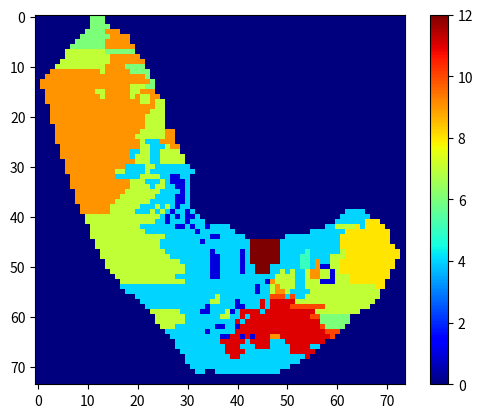

Recreate this plot in Python.
import matplotlib.pyplot as plt 
import numpy as np
import random
import math

# 0	Water		
# 1	Fuel	Sparse	Agricultural (-0.3)
# 2	Fuel	Sparse	Thickets (0)
# 3	Fuel	Sparse	Hallepo-pine (0.4)
# 4	Fuel	Normal	Agricultural (-0.3)
# 5	Fuel	Normal	Thickets - hele lichte bruin (0)
# 6	Fuel	Normal	Hallepo-pine  (0.4)
# 7	Fuel	Dense	Agricultural (-0.3)
# 8	Fuel	Dense 	Thickets (0)
# 9	Fuel	Dense	Hallepo-pine (0.4)
# 10 Burning		
# 11 Burnt		
# 12 city
# 13 fireline


grid = [
    [0, 0, 0, 0, 0, 0, 0, 0, 0, 0, 0, 6, 6, 6, 0, 0, 0, 0, 0, 0, 0, 0, 0, 0, 0, 0, 0, 0, 0, 0, 0, 0, 0, 0, 0, 0, 0, 0, 0, 0, 0, 0, 0, 0, 0, 0, 0, 0, 0, 0, 0, 0, 0, 0, 0, 0, 0, 0, 0, 0, 0, 0, 0, 0, 0, 0, 0, 0, 0, 0, 0, 0, 0, 0],
    [0, 0, 0, 0, 0, 0, 0, 0, 0, 0, 0, 6, 6, 6, 0, 0, 0, 0, 0, 0, 0, 0, 0, 0, 0, 0, 0, 0, 0, 0, 0, 0, 0, 0, 0, 0, 0, 0, 0, 0, 0, 0, 0, 0, 0, 0, 0, 0, 0, 0, 0, 0, 0, 0, 0, 0, 0, 0, 0, 0, 0, 0, 0, 0, 0, 0, 0, 0, 0, 0, 0, 0, 0, 0],
    [0, 0, 0, 0, 0, 0, 0, 0, 0, 0, 0, 6, 6, 6, 6, 0, 0, 0, 0, 0, 0, 0, 0, 0, 0, 0, 0, 0, 0, 0, 0, 0, 0, 0, 0, 0, 0, 0, 0, 0, 0, 0, 0, 0, 0, 0, 0, 0, 0, 0, 0, 0, 0, 0, 0, 0, 0, 0, 0, 0, 0, 0, 0, 0, 0, 0, 0, 0, 0, 0, 0, 0, 0, 0],
    [0, 0, 0, 0, 0, 0, 0, 0, 0, 0, 6, 6, 6, 6, 9, 9, 9, 0, 0, 0, 0, 0, 0, 0, 0, 0, 0, 0, 0, 0, 0, 0, 0, 0, 0, 0, 0, 0, 0, 0, 0, 0, 0, 0, 0, 0, 0, 0, 0, 0, 0, 0, 0, 0, 0, 0, 0, 0, 0, 0, 0, 0, 0, 0, 0, 0, 0, 0, 0, 0, 0, 0, 0, 0],
    [0, 0, 0, 0, 0, 0, 0, 0, 0, 6, 6, 6, 6, 6, 6, 9, 9, 9, 9, 0, 0, 0, 0, 0, 0, 0, 0, 0, 0, 0, 0, 0, 0, 0, 0, 0, 0, 0, 0, 0, 0, 0, 0, 0, 0, 0, 0, 0, 0, 0, 0, 0, 0, 0, 0, 0, 0, 0, 0, 0, 0, 0, 0, 0, 0, 0, 0, 0, 0, 0, 0, 0, 0, 0],
    [0, 0, 0, 0, 0, 0, 0, 0, 6, 6, 6, 6, 6, 6, 9, 9, 9, 9, 9, 0, 0, 0, 0, 0, 0, 0, 0, 0, 0, 0, 0, 0, 0, 0, 0, 0, 0, 0, 0, 0, 0, 0, 0, 0, 0, 0, 0, 0, 0, 0, 0, 0, 0, 0, 0, 0, 0, 0, 0, 0, 0, 0, 0, 0, 0, 0, 0, 0, 0, 0, 0, 0, 0, 0],
    [0, 0, 0, 0, 0, 0, 0, 6, 6, 6, 6, 6, 6, 6, 9, 9, 9, 9, 9, 9, 0, 0, 0, 0, 0, 0, 0, 0, 0, 0, 0, 0, 0, 0, 0, 0, 0, 0, 0, 0, 0, 0, 0, 0, 0, 0, 0, 0, 0, 0, 0, 0, 0, 0, 0, 0, 0, 0, 0, 0, 0, 0, 0, 0, 0, 0, 0, 0, 0, 0, 0, 0, 0, 0],    
    [0, 0, 0, 0, 0, 0, 7, 7, 7, 7, 7, 7, 7, 7, 6, 6, 6, 6, 6, 6, 0, 0, 0, 0, 0, 0, 0, 0, 0, 0, 0, 0, 0, 0, 0, 0, 0, 0, 0, 0, 0, 0, 0, 0, 0, 0, 0, 0, 0, 0, 0, 0, 0, 0, 0, 0, 0, 0, 0, 0, 0, 0, 0, 0, 0, 0, 0, 0, 0, 0, 0, 0, 0, 0],
    [0, 0, 0, 0, 0, 0, 7, 7, 7, 7, 7, 7, 7, 7, 7, 9, 9, 9, 9, 9, 9, 0, 0, 0, 0, 0, 0, 0, 0, 0, 0, 0, 0, 0, 0, 0, 0, 0, 0, 0, 0, 0, 0, 0, 0, 0, 0, 0, 0, 0, 0, 0, 0, 0, 0, 0, 0, 0, 0, 0, 0, 0, 0, 0, 0, 0, 0, 0, 0, 0, 0, 0, 0, 0],
    [0, 0, 0, 0, 0, 7, 7, 7, 7, 7, 7, 7, 7, 7, 7, 9, 9, 9, 9, 9, 9, 9, 0, 0, 0, 0, 0, 0, 0, 0, 0, 0, 0, 0, 0, 0, 0, 0, 0, 0, 0, 0, 0, 0, 0, 0, 0, 0, 0, 0, 0, 0, 0, 0, 0, 0, 0, 0, 0, 0, 0, 0, 0, 0, 0, 0, 0, 0, 0, 0, 0, 0, 0, 0],
    [0, 0, 0, 0, 7, 7, 7, 7, 7, 7, 7, 7, 7, 7, 9, 9, 9, 9, 6, 6, 6, 6, 0, 0, 0, 0, 0, 0, 0, 0, 0, 0, 0, 0, 0, 0, 0, 0, 0, 0, 0, 0, 0, 0, 0, 0, 0, 0, 0, 0, 0, 0, 0, 0, 0, 0, 0, 0, 0, 0, 0, 0, 0, 0, 0, 0, 0, 0, 0, 0, 0, 0, 0, 0],
    [0, 0, 0, 9, 9, 9, 9, 9, 9, 9, 9, 9, 9, 7, 9, 9, 9, 9, 9, 6, 6, 6, 6, 0, 0, 0, 0, 0, 0, 0, 0, 0, 0, 0, 0, 0, 0, 0, 0, 0, 0, 0, 0, 0, 0, 0, 0, 0, 0, 0, 0, 0, 0, 0, 0, 0, 0, 0, 0, 0, 0, 0, 0, 0, 0, 0, 0, 0, 0, 0, 0, 0, 0, 0],
    [0, 0, 9, 9, 9, 9, 9, 9, 9, 9, 9, 9, 9, 9, 9, 9, 9, 9, 9, 9, 9, 9, 6, 0, 0, 0, 0, 0, 0, 0, 0, 0, 0, 0, 0, 0, 0, 0, 0, 0, 0, 0, 0, 0, 0, 0, 0, 0, 0, 0, 0, 0, 0, 0, 0, 0, 0, 0, 0, 0, 0, 0, 0, 0, 0, 0, 0, 0, 0, 0, 0, 0, 0, 0],
    [0, 9, 9, 9, 9, 9, 9, 9, 9, 9, 9, 9, 9, 9, 9, 9, 9, 9, 9, 9, 9, 9, 9, 6, 0, 0, 0, 0, 0, 0, 0, 0, 0, 0, 0, 0, 0, 0, 0, 0, 0, 0, 0, 0, 0, 0, 0, 0, 0, 0, 0, 0, 0, 0, 0, 0, 0, 0, 0, 0, 0, 0, 0, 0, 0, 0, 0, 0, 0, 0, 0, 0, 0, 0],
    [0, 9, 9, 9, 9, 9, 9, 9, 9, 9, 9, 9, 9, 9, 9, 9, 9, 9, 9, 7, 7, 7, 6, 6, 0, 0, 0, 0, 0, 0, 0, 0, 0, 0, 0, 0, 0, 0, 0, 0, 0, 0, 0, 0, 0, 0, 0, 0, 0, 0, 0, 0, 0, 0, 0, 0, 0, 0, 0, 0, 0, 0, 0, 0, 0, 0, 0, 0, 0, 0, 0, 0, 0, 0],
    [0, 0, 9, 9, 9, 9, 9, 9, 9, 9, 9, 9, 7, 7, 9, 9, 9, 9, 9, 7, 7, 9, 9, 9, 0, 0, 0, 0, 0, 0, 0, 0, 0, 0, 0, 0, 0, 0, 0, 0, 0, 0, 0, 0, 0, 0, 0, 0, 0, 0, 0, 0, 0, 0, 0, 0, 0, 0, 0, 0, 0, 0, 0, 0, 0, 0, 0, 0, 0, 0, 0, 0, 0, 0],
    [0, 0, 9, 9, 9, 9, 9, 9, 9, 9, 9, 9, 9, 7, 9, 9, 9, 9, 9, 7, 9, 7, 7, 9, 9, 0, 0, 0, 0, 0, 0, 0, 0, 0, 0, 0, 0, 0, 0, 0, 0, 0, 0, 0, 0, 0, 0, 0, 0, 0, 0, 0, 0, 0, 0, 0, 0, 0, 0, 0, 0, 0, 0, 0, 0, 0, 0, 0, 0, 0, 0, 0, 0, 0],
    [0, 0, 9, 9, 9, 9, 9, 9, 9, 9, 9, 9, 9, 9, 9, 9, 9, 9, 9, 9, 9, 7, 7, 9, 7, 7, 0, 0, 0, 0, 0, 0, 0, 0, 0, 0, 0, 0, 0, 0, 0, 0, 0, 0, 0, 0, 0, 0, 0, 0, 0, 0, 0, 0, 0, 0, 0, 0, 0, 0, 0, 0, 0, 0, 0, 0, 0, 0, 0, 0, 0, 0, 0, 0], 
    [0, 0, 0, 9, 9, 9, 9, 9, 9, 9, 9, 9, 9, 9, 9, 9, 9, 9, 9, 9, 9, 9, 9, 9, 7, 7, 0, 0, 0, 0, 0, 0, 0, 0, 0, 0, 0, 0, 0, 0, 0, 0, 0, 0, 0, 0, 0, 0, 0, 0, 0, 0, 0, 0, 0, 0, 0, 0, 0, 0, 0, 0, 0, 0, 0, 0, 0, 0, 0, 0, 0, 0, 0, 0],
    [0, 0, 0, 9, 9, 9, 9, 9, 9, 9, 9, 9, 9, 9, 9, 9, 9, 9, 9, 9, 9, 9, 9, 7, 7, 7, 0, 0, 0, 0, 0, 0, 0, 0, 0, 0, 0, 0, 0, 0, 0, 0, 0, 0, 0, 0, 0, 0, 0, 0, 0, 0, 0, 0, 0, 0, 0, 0, 0, 0, 0, 0, 0, 0, 0, 0, 0, 0, 0, 0, 0, 0, 0, 0],
    [0, 0, 0, 9, 9, 9, 9, 9, 9, 9, 9, 9, 9, 9, 9, 9, 9, 9, 9, 9, 9, 9, 7, 7, 7, 7, 0, 0, 0, 0, 0, 0, 0, 0, 0, 0, 0, 0, 0, 0, 0, 0, 0, 0, 0, 0, 0, 0, 0, 0, 0, 0, 0, 0, 0, 0, 0, 0, 0, 0, 0, 0, 0, 0, 0, 0, 0, 0, 0, 0, 0, 0, 0, 0],
    [0, 0, 0, 9, 9, 9, 9, 9, 9, 9, 9, 9, 9, 9, 9, 9, 9, 9, 9, 9, 9, 9, 7, 7, 7, 7, 0, 0, 0, 0, 0, 0, 0, 0, 0, 0, 0, 0, 0, 0, 0, 0, 0, 0, 0, 0, 0, 0, 0, 0, 0, 0, 0, 0, 0, 0, 0, 0, 0, 0, 0, 0, 0, 0, 0, 0, 0, 0, 0, 0, 0, 0, 0, 0],
    [0, 0, 0, 0, 9, 9, 9, 9, 9, 9, 9, 9, 9, 9, 9, 9, 9, 9, 9, 9, 9, 9, 7, 7, 7, 7, 0, 0, 0, 0, 0, 0, 0, 0, 0, 0, 0, 0, 0, 0, 0, 0, 0, 0, 0, 0, 0, 0, 0, 0, 0, 0, 0, 0, 0, 0, 0, 0, 0, 0, 0, 0, 0, 0, 0, 0, 0, 0, 0, 0, 0, 0, 0, 0],
    [0, 0, 0, 0, 9, 9, 9, 9, 9, 9, 9, 9, 9, 9, 9, 9, 9, 9, 9, 9, 9, 7, 7, 7, 7, 7, 9, 9, 0, 0, 0, 0, 0, 0, 0, 0, 0, 0, 0, 0, 0, 0, 0, 0, 0, 0, 0, 0, 0, 0, 0, 0, 0, 0, 0, 0, 0, 0, 0, 0, 0, 0, 0, 0, 0, 0, 0, 0, 0, 0, 0, 0, 0, 0],
    [0, 0, 0, 0, 9, 9, 9, 9, 9, 9, 9, 9, 9, 9, 9, 9, 9, 9, 9, 9, 7, 7, 7, 7, 7, 7, 9, 9, 0, 0, 0, 0, 0, 0, 0, 0, 0, 0, 0, 0, 0, 0, 0, 0, 0, 0, 0, 0, 0, 0, 0, 0, 0, 0, 0, 0, 0, 0, 0, 0, 0, 0, 0, 0, 0, 0, 0, 0, 0, 0, 0, 0, 0, 0],
    [0, 0, 0, 0, 9, 9, 9, 9, 9, 9, 9, 9, 9, 9, 9, 9, 9, 9, 9, 9, 9, 7, 4, 4, 4, 9, 9, 9, 0, 0, 0, 0, 0, 0, 0, 0, 0, 0, 0, 0, 0, 0, 0, 0, 0, 0, 0, 0, 0, 0, 0, 0, 0, 0, 0, 0, 0, 0, 0, 0, 0, 0, 0, 0, 0, 0, 0, 0, 0, 0, 0, 0, 0, 0], 
    [0, 0, 0, 0, 0, 9, 9, 9, 9, 9, 9, 9, 9, 9, 9, 9, 9, 9, 9, 9, 9, 7, 7, 4, 4, 4, 7, 9, 9, 0, 0, 0, 0, 0, 0, 0, 0, 0, 0, 0, 0, 0, 0, 0, 0, 0, 0, 0, 0, 0, 0, 0, 0, 0, 0, 0, 0, 0, 0, 0, 0, 0, 0, 0, 0, 0, 0, 0, 0, 0, 0, 0, 0, 0],
    [0, 0, 0, 0, 0, 9, 9, 9, 9, 9, 9, 9, 9, 9, 9, 9, 9, 9, 9, 4, 4, 7, 7, 4, 4, 7, 7, 7, 7, 0, 0, 0, 0, 0, 0, 0, 0, 0, 0, 0, 0, 0, 0, 0, 0, 0, 0, 0, 0, 0, 0, 0, 0, 0, 0, 0, 0, 0, 0, 0, 0, 0, 0, 0, 0, 0, 0, 0, 0, 0, 0, 0, 0, 0],  
    [0, 0, 0, 0, 0, 9, 9, 9, 9, 9, 9, 9, 9, 9, 9, 9, 9, 9, 9, 4, 7, 7, 7, 4, 4, 7, 7, 7, 7, 7, 0, 0, 0, 0, 0, 0, 0, 0, 0, 0, 0, 0, 0, 0, 0, 0, 0, 0, 0, 0, 0, 0, 0, 0, 0, 0, 0, 0, 0, 0, 0, 0, 0, 0, 0, 0, 0, 0, 0, 0, 0, 0, 0, 0],
    [0, 0, 0, 0, 0, 0, 9, 9, 9, 9, 9, 9, 9, 9, 9, 9, 9, 9, 9, 9, 7, 7, 7, 4, 4, 7, 7, 7, 7, 7, 0, 0, 0, 0, 0, 0, 0, 0, 0, 0, 0, 0, 0, 0, 0, 0, 0, 0, 0, 0, 0, 0, 0, 0, 0, 0, 0, 0, 0, 0, 0, 0, 0, 0, 0, 0, 0, 0, 0, 0, 0, 0, 0, 0],
    [0, 0, 0, 0, 0, 0, 9, 9, 9, 9, 9, 9, 9, 9, 9, 9, 9, 9, 4, 4, 4, 4, 7, 7, 4, 4, 4, 4, 4, 4, 4, 0, 0, 0, 0, 0, 0, 0, 0, 0, 0, 0, 0, 0, 0, 0, 0, 0, 0, 0, 0, 0, 0, 0, 0, 0, 0, 0, 0, 0, 0, 0, 0, 0, 0, 0, 0, 0, 0, 0, 0, 0, 0, 0],
    [0, 0, 0, 0, 0, 0, 9, 9, 9, 9, 9, 9, 9, 9, 9, 9, 7, 7, 4, 4, 4, 4, 7, 4, 4, 4, 4, 4, 4, 4, 4, 4, 0, 0, 0, 0, 0, 0, 0, 0, 0, 0, 0, 0, 0, 0, 0, 0, 0, 0, 0, 0, 0, 0, 0, 0, 0, 0, 0, 0, 0, 0, 0, 0, 0, 0, 0, 0, 0, 0, 0, 0, 0, 0],
    [0, 0, 0, 0, 0, 0, 0, 9, 9, 9, 9, 9, 9, 9, 9, 9, 4, 4, 4, 4, 4, 7, 7, 7, 7, 4, 4, 1, 1, 4, 4, 0, 0, 0, 0, 0, 0, 0, 0, 0, 0, 0, 0, 0, 0, 0, 0, 0, 0, 0, 0, 0, 0, 0, 0, 0, 0, 0, 0, 0, 0, 0, 0, 0, 0, 0, 0, 0, 0, 0, 0, 0, 0, 0],
    [0, 0, 0, 0, 0, 0, 0, 9, 9, 9, 9, 9, 9, 9, 9, 9, 9, 9, 9, 7, 7, 7, 4, 4, 4, 7, 4, 1, 1, 1, 4, 0, 0, 0, 0, 0, 0, 0, 0, 0, 0, 0, 0, 0, 0, 0, 0, 0, 0, 0, 0, 0, 0, 0, 0, 0, 0, 0, 0, 0, 0, 0, 0, 0, 0, 0, 0, 0, 0, 0, 0, 0, 0, 0],
    [0, 0, 0, 0, 0, 0, 0, 9, 9, 9, 9, 9, 9, 9, 9, 9, 9, 9, 9, 7, 7, 7, 7, 4, 7, 7, 4, 4, 1, 1, 4, 0, 0, 0, 0, 0, 0, 0, 0, 0, 0, 0, 0, 0, 0, 0, 0, 0, 0, 0, 0, 0, 0, 0, 0, 0, 0, 0, 0, 0, 0, 0, 0, 0, 0, 0, 0, 0, 0, 0, 0, 0, 0, 0],
    [0, 0, 0, 0, 0, 0, 0, 0, 9, 9, 9, 9, 9, 9, 9, 9, 9, 9, 7, 7, 7, 7, 7, 7, 7, 4, 4, 4, 4, 1, 4, 0, 0, 0, 0, 0, 0, 0, 0, 0, 0, 0, 0, 0, 0, 0, 0, 0, 0, 0, 0, 0, 0, 0, 0, 0, 0, 0, 0, 0, 0, 0, 0, 0, 0, 0, 0, 0, 0, 0, 0, 0, 0, 0],
    [0, 0, 0, 0, 0, 0, 0, 0, 9, 9, 9, 9, 9, 9, 9, 9, 9, 7, 7, 7, 7, 7, 7, 7, 4, 4, 4, 4, 1, 1, 4, 0, 0, 0, 0, 0, 0, 0, 0, 0, 0, 0, 0, 0, 0, 0, 0, 0, 0, 0, 0, 0, 0, 0, 0, 0, 0, 0, 0, 0, 0, 0, 0, 0, 0, 0, 0, 0, 0, 0, 0, 0, 0, 0],
    [0, 0, 0, 0, 0, 0, 0, 0, 9, 9, 9, 9, 9, 9, 9, 9, 7, 7, 7, 7, 7, 7, 7, 4, 4, 4, 4, 4, 1, 1, 4, 0, 0, 0, 0, 0, 0, 0, 0, 0, 0, 0, 0, 0, 0, 0, 0, 0, 0, 0, 0, 0, 0, 0, 0, 0, 0, 0, 0, 0, 0, 0, 0, 0, 0, 0, 0, 0, 0, 0, 0, 0, 0, 0],
    [0, 0, 0, 0, 0, 0, 0, 0, 0, 9, 9, 9, 9, 9, 9, 7, 7, 7, 7, 7, 7, 4, 4, 4, 7, 4, 7, 4, 1, 4, 4, 0, 0, 0, 0, 0, 0, 0, 0, 0, 0, 0, 0, 0, 0, 0, 0, 0, 0, 0, 0, 0, 0, 0, 0, 0, 0, 0, 0, 0, 0, 0, 0, 0, 0, 0, 0, 0, 0, 0, 0, 0, 0, 0],
    [0, 0, 0, 0, 0, 0, 0, 0, 0, 9, 9, 9, 9, 9, 9, 7, 7, 7, 7, 7, 4, 4, 4, 7, 4, 7, 4, 1, 4, 4, 1, 4, 0, 0, 0, 0, 0, 0, 0, 0, 0, 0, 0, 0, 0, 0, 0, 0, 0, 0, 0, 0, 0, 0, 0, 0, 0, 0, 0, 0, 0, 0, 4, 4, 4, 4, 0, 0, 0, 0, 0, 0, 0, 0],
    [0, 0, 0, 0, 0, 0, 0, 0, 0, 0, 7, 7, 7, 7, 7, 7, 7, 7, 7, 7, 7, 7, 7, 7, 7, 4, 1, 4, 1, 4, 1, 1, 4, 0, 0, 0, 0, 0, 0, 0, 0, 0, 0, 0, 0, 0, 0, 0, 0, 0, 0, 0, 0, 0, 0, 0, 0, 0, 0, 0, 0, 4, 4, 4, 4, 4, 4, 0, 0, 0, 0, 0, 0, 0],
    [0, 0, 0, 0, 0, 0, 0, 0, 0, 0, 7, 7, 7, 7, 7, 7, 7, 7, 7, 7, 7, 7, 7, 7, 4, 4, 1, 4, 4, 4, 1, 4, 4, 4, 0, 0, 0, 0, 0, 0, 0, 0, 0, 0, 0, 0, 0, 0, 0, 0, 0, 0, 0, 0, 0, 0, 0, 0, 0, 0, 4, 4, 4, 4, 4, 4, 8, 8, 8, 0, 0, 0, 0, 0],
    [0, 0, 0, 0, 0, 0, 0, 0, 0, 0, 0, 7, 7, 7, 7, 7, 7, 7, 7, 7, 7, 4, 4, 4, 4, 4, 4, 4, 1, 1, 4, 1, 4, 4, 1, 4, 4, 4, 4, 0, 0, 0, 0, 0, 0, 0, 0, 0, 0, 0, 0, 0, 0, 0, 0, 0, 0, 0, 4, 4, 7, 7, 7, 7, 8, 4, 8, 8, 8, 8, 0, 0, 0, 0],
    [0, 0, 0, 0, 0, 0, 0, 0, 0, 0, 0, 7, 7, 7, 7, 7, 7, 7, 7, 7, 7, 7, 4, 4, 4, 4, 4, 4, 4, 4, 4, 4, 1, 4, 4, 4, 4, 4, 4, 4, 0, 0, 0, 0, 0, 0, 0, 0, 0, 0, 0, 0, 0, 0, 0, 4, 4, 4, 4, 4, 4, 4, 8, 8, 8, 8, 8, 8, 8, 8, 8, 0, 0, 0],
    [0, 0, 0, 0, 0, 0, 0, 0, 0, 0, 0, 7, 7, 7, 7, 7, 7, 7, 7, 7, 7, 7, 7, 7, 7, 7, 4, 4, 4, 4, 4, 4, 4, 4, 4, 1, 1, 4, 4, 4, 4, 4, 0, 0, 0, 0, 0, 0, 0, 0, 4, 4, 4, 4, 4, 4, 4, 4, 4, 4, 4, 8, 8, 8, 8, 8, 8, 8, 8, 8, 8, 0, 0, 0],
    [0, 0, 0, 0, 0, 0, 0, 0, 0, 0, 0, 0, 7, 7, 7, 7, 7, 7, 7, 7, 7, 7, 7, 7, 7, 4, 4, 4, 4, 4, 4, 4, 4, 1, 4, 4, 4, 4, 4, 4, 4, 4, 4, 12, 12, 12, 12, 12, 12, 4, 4, 4, 4, 4, 4, 4, 4, 4, 4, 4, 4, 8, 8, 8, 8, 8, 8, 8, 8, 8, 8, 0, 0, 0],
    [0, 0, 0, 0, 0, 0, 0, 0, 0, 0, 0, 0, 7, 7, 7, 7, 7, 7, 7, 7, 7, 7, 7, 7, 7, 4, 4, 4, 4, 4, 4, 4, 4, 4, 4, 4, 4, 4, 4, 4, 4, 4, 4, 12, 12, 12, 12, 12, 12, 4, 4, 4, 4, 4, 4, 4, 4, 4, 4, 4, 4, 8, 8, 8, 8, 8, 8, 8, 8, 8, 8, 8, 0, 0],
    [0, 0, 0, 0, 0, 0, 0, 0, 0, 0, 0, 0, 0, 7, 7, 7, 7, 7, 7, 7, 7, 7, 7, 7, 7, 7, 4, 4, 4, 4, 4, 4, 4, 4, 4, 1, 4, 4, 4, 4, 4, 1, 4, 12, 12, 12, 12, 12, 12, 4, 4, 4, 4, 4, 5, 4, 4, 4, 4, 4, 4, 7, 8, 8, 8, 8, 8, 8, 8, 8, 8, 8, 8, 0],
    [0, 0, 0, 0, 0, 0, 0, 0, 0, 0, 0, 0, 0, 7, 7, 7, 7, 7, 7, 7, 7, 7, 7, 7, 7, 7, 7, 4, 4, 4, 4, 4, 4, 4, 4, 1, 1, 4, 4, 4, 4, 1, 4, 12, 12, 12, 12, 12, 12, 4, 4, 4, 4, 5, 5, 4, 4, 4, 4, 7, 7, 7, 8, 8, 8, 8, 8, 8, 8, 8, 8, 8, 8, 0],
    [0, 0, 0, 0, 0, 0, 0, 0, 0, 0, 0, 0, 0, 0, 7, 7, 7, 7, 7, 7, 7, 7, 7, 7, 7, 7, 7, 7, 7, 4, 4, 4, 4, 4, 4, 1, 1, 4, 4, 4, 4, 1, 4, 12, 12, 12, 12, 12, 12, 4, 4, 4, 4, 5, 5, 4, 9, 4, 4, 7, 7, 8, 8, 8, 8, 8, 8, 8, 8, 8, 8, 8, 0, 0],
    [0, 0, 0, 0, 0, 0, 0, 0, 0, 0, 0, 0, 0, 0, 7, 7, 7, 7, 7, 7, 7, 7, 7, 7, 7, 7, 7, 7, 7, 7, 4, 4, 4, 4, 4, 1, 1, 4, 4, 4, 4, 1, 4, 4, 12, 12, 12, 4, 4, 4, 4, 4, 4, 5, 5, 4, 9, 1, 1, 7, 7, 8, 8, 8, 8, 8, 8, 8, 8, 8, 8, 8, 0, 0],
    [0, 0, 0, 0, 0, 0, 0, 0, 0, 0, 0, 0, 0, 0, 0, 7, 7, 7, 7, 7, 7, 7, 7, 7, 7, 7, 7, 7, 7, 7, 4, 4, 4, 4, 4, 1, 1, 4, 4, 4, 4, 1, 4, 4, 12, 12, 12, 4, 4, 7, 4, 7, 4, 4, 7, 9, 9, 7, 7, 1, 7, 8, 8, 8, 8, 8, 8, 8, 8, 8, 8, 0, 0, 0],
    [0, 0, 0, 0, 0, 0, 0, 0, 0, 0, 0, 0, 0, 0, 0, 0, 7, 7, 7, 7, 7, 7, 7, 7, 7, 7, 7, 7, 4, 4, 4, 4, 4, 4, 4, 1, 1, 4, 4, 4, 4, 4, 4, 4, 4, 4, 4, 4, 7, 7, 7, 7, 4, 4, 7, 9, 9, 7, 7, 1, 7, 7, 7, 8, 8, 8, 8, 8, 8, 8, 8, 0, 0, 0],    
    [0, 0, 0, 0, 0, 0, 0, 0, 0, 0, 0, 0, 0, 0, 0, 0, 0, 7, 7, 7, 7, 7, 7, 7, 7, 7, 7, 7, 7, 7, 4, 4, 4, 4, 4, 4, 4, 4, 4, 4, 4, 4, 4, 4, 4, 4, 1, 9, 7, 7, 7, 7, 4, 4, 7, 7, 7, 1, 1, 1, 7, 7, 7, 8, 8, 8, 8, 8, 8, 8, 0, 0, 0, 0],
    [0, 0, 0, 0, 0, 0, 0, 0, 0, 0, 0, 0, 0, 0, 0, 0, 0, 4, 4, 4, 4, 4, 4, 4, 4, 4, 4, 4, 4, 4, 4, 4, 4, 4, 4, 4, 4, 4, 4, 4, 4, 4, 4, 4, 1, 4, 4, 7, 9, 7, 7, 7, 4, 4, 7, 7, 7, 7, 7, 7, 7, 7, 7, 7, 7, 7, 7, 7, 8, 8, 0, 0, 0, 0],
    [0, 0, 0, 0, 0, 0, 0, 0, 0, 0, 0, 0, 0, 0, 0, 0, 0, 0, 4, 4, 4, 4, 4, 4, 4, 4, 4, 4, 4, 4, 4, 4, 4, 4, 4, 4, 4, 4, 4, 4, 4, 4, 4, 4, 1, 4, 4, 7, 9, 9, 7, 4, 4, 4, 4, 7, 7, 7, 7, 7, 7, 7, 7, 7, 7, 7, 7, 7, 7, 0, 0, 0, 0, 0],
    [0, 0, 0, 0, 0, 0, 0, 0, 0, 0, 0, 0, 0, 0, 0, 0, 0, 0, 0, 0, 4, 4, 4, 4, 4, 4, 4, 4, 4, 4, 4, 4, 4, 4, 4, 4, 7, 4, 4, 4, 4, 4, 4, 4, 4, 4, 4, 4, 4, 4, 4, 4, 4, 4, 7, 7, 7, 7, 7, 7, 7, 7, 7, 7, 7, 7, 7, 7, 7, 0, 0, 0, 0, 0],
    [0, 0, 0, 0, 0, 0, 0, 0, 0, 0, 0, 0, 0, 0, 0, 0, 0, 0, 0, 0, 0, 4, 4, 4, 4, 4, 4, 4, 4, 4, 4, 4, 4, 4, 4, 7, 7, 4, 4, 4, 1, 4, 4, 4, 4, 4, 4, 4, 4, 4, 4, 7, 7, 7, 7, 7, 7, 7, 7, 7, 7, 7, 7, 7, 7, 7, 7, 7, 0, 0, 0, 0, 0, 0],
    [0, 0, 0, 0, 0, 0, 0, 0, 0, 0, 0, 0, 0, 0, 0, 0, 0, 0, 0, 0, 0, 0, 4, 4, 4, 4, 4, 4, 4, 4, 4, 4, 4, 4, 1, 4, 4, 4, 4, 4, 1, 1, 4, 4, 4, 4, 4, 4, 4, 4, 7, 7, 7, 7, 7, 7, 7, 7, 7, 7, 7, 7, 7, 7, 7, 7, 7, 0, 0, 0, 0, 0, 0, 0],
    [0, 0, 0, 0, 0, 0, 0, 0, 0, 0, 0, 0, 0, 0, 0, 0, 0, 0, 0, 0, 0, 0, 0, 7, 7, 7, 7, 7, 7, 4, 4, 4, 4, 1, 1, 4, 4, 4, 7, 1, 4, 4, 4, 4, 4, 4, 6, 6, 6, 6, 7, 7, 7, 7, 7, 7, 7, 7, 7, 7, 7, 7, 7, 7, 7, 0, 0, 0, 0, 0, 0, 0, 0, 0],
    [0, 0, 0, 0, 0, 0, 0, 0, 0, 0, 0, 0, 0, 0, 0, 0, 0, 0, 0, 0, 0, 0, 0, 0, 7, 7, 7, 7, 7, 7, 4, 4, 4, 4, 4, 4, 4, 7, 7, 4, 4, 4, 4, 4, 4, 4, 4, 6, 6, 6, 6, 6, 6, 6, 6, 6, 6, 6, 6, 6, 6, 6, 6, 0, 0, 0, 0, 0, 0, 0, 0, 0, 0, 0],
    [0, 0, 0, 0, 0, 0, 0, 0, 0, 0, 0, 0, 0, 0, 0, 0, 0, 0, 0, 0, 0, 0, 0, 0, 7, 7, 7, 7, 7, 7, 4, 4, 4, 4, 4, 4, 4, 4, 4, 4, 4, 4, 4, 7, 4, 4, 4, 4, 6, 6, 6, 6, 6, 6, 6, 6, 6, 6, 6, 6, 6, 6, 6, 0, 0, 0, 0, 0, 0, 0, 0, 0, 0, 0],
    [0, 0, 0, 0, 0, 0, 0, 0, 0, 0, 0, 0, 0, 0, 0, 0, 0, 0, 0, 0, 0, 0, 0, 0, 0, 7, 7, 7, 4, 4, 4, 4, 4, 4, 4, 4, 1, 1, 4, 4, 1, 4, 7, 7, 4, 4, 9, 9, 9, 9, 9, 9, 9, 9, 9, 9, 6, 6, 6, 6, 6, 6, 0, 0, 0, 0, 0, 0, 0, 0, 0, 0, 0, 0],
    [0, 0, 0, 0, 0, 0, 0, 0, 0, 0, 0, 0, 0, 0, 0, 0, 0, 0, 0, 0, 0, 0, 0, 0, 0, 0, 4, 4, 4, 4, 4, 4, 4, 4, 1, 4, 4, 4, 4, 4, 1, 4, 4, 4, 4, 9, 9, 9, 9, 9, 9, 9, 9, 9, 9, 9, 9, 9, 9, 9, 9, 0, 0, 0, 0, 0, 0, 0, 0, 0, 0, 0, 0, 0],
    [0, 0, 0, 0, 0, 0, 0, 0, 0, 0, 0, 0, 0, 0, 0, 0, 0, 0, 0, 0, 0, 0, 0, 0, 0, 0, 0, 4, 4, 4, 4, 4, 4, 4, 4, 4, 4, 1, 1, 4, 4, 1, 4, 1, 1, 9, 9, 9, 9, 9, 9, 9, 9, 9, 9, 9, 9, 9, 9, 9, 0, 0, 0, 0, 0, 0, 0, 0, 0, 0, 0, 0, 0, 0],
    [0, 0, 0, 0, 0, 0, 0, 0, 0, 0, 0, 0, 0, 0, 0, 0, 0, 0, 0, 0, 0, 0, 0, 0, 0, 0, 0, 0, 4, 4, 4, 4, 4, 4, 4, 4, 4, 4, 4, 4, 1, 1, 4, 1, 1, 4, 4, 4, 4, 4, 4, 4, 4, 4, 4, 9, 9, 9, 0, 0, 0, 0, 0, 0, 0, 0, 0, 0, 0, 0, 0, 0, 0, 0],
    [0, 0, 0, 0, 0, 0, 0, 0, 0, 0, 0, 0, 0, 0, 0, 0, 0, 0, 0, 0, 0, 0, 0, 0, 0, 0, 0, 0, 4, 4, 4, 4, 4, 4, 4, 4, 4, 4, 4, 4, 4, 4, 4, 4, 4, 4, 4, 4, 4, 4, 4, 4, 4, 4, 4, 4, 4, 0, 0, 0, 0, 0, 0, 0, 0, 0, 0, 0, 0, 0, 0, 0, 0, 0],
    [0, 0, 0, 0, 0, 0, 0, 0, 0, 0, 0, 0, 0, 0, 0, 0, 0, 0, 0, 0, 0, 0, 0, 0, 0, 0, 0, 0, 0, 4, 4, 4, 4, 4, 4, 4, 4, 4, 4, 4, 4, 4, 4, 4, 4, 4, 4, 4, 4, 4, 4, 4, 4, 4, 4, 4, 0, 0, 0, 0, 0, 0, 0, 0, 0, 0, 0, 0, 0, 0, 0, 0, 0, 0],
    [0, 0, 0, 0, 0, 0, 0, 0, 0, 0, 0, 0, 0, 0, 0, 0, 0, 0, 0, 0, 0, 0, 0, 0, 0, 0, 0, 0, 0, 0, 4, 4, 4, 4, 4, 4, 4, 4, 4, 4, 4, 4, 4, 4, 4, 4, 4, 4, 4, 4, 4, 4, 4, 4, 4, 0, 0, 0, 0, 0, 0, 0, 0, 0, 0, 0, 0, 0, 0, 0, 0, 0, 0, 0],
    [0, 0, 0, 0, 0, 0, 0, 0, 0, 0, 0, 0, 0, 0, 0, 0, 0, 0, 0, 0, 0, 0, 0, 0, 0, 0, 0, 0, 0, 0, 4, 4, 4, 4, 4, 4, 4, 4, 4, 4, 4, 4, 4, 4, 4, 4, 4, 4, 4, 4, 4, 4, 4, 0, 0, 0, 0, 0, 0, 0, 0, 0, 0, 0, 0, 0, 0, 0, 0, 0, 0, 0, 0, 0],
    [0, 0, 0, 0, 0, 0, 0, 0, 0, 0, 0, 0, 0, 0, 0, 0, 0, 0, 0, 0, 0, 0, 0, 0, 0, 0, 0, 0, 0, 0, 0, 4, 4, 4, 4, 4, 4, 4, 4, 4, 4, 4, 4, 4, 4, 4, 4, 4, 4, 4, 4, 0, 0, 0, 0, 0, 0, 0, 0, 0, 0, 0, 0, 0, 0, 0, 0, 0, 0, 0, 0, 0, 0, 0],
    [0, 0, 0, 0, 0, 0, 0, 0, 0, 0, 0, 0, 0, 0, 0, 0, 0, 0, 0, 0, 0, 0, 0, 0, 0, 0, 0, 0, 0, 0, 0, 0, 4, 4, 0, 0, 4, 4, 4, 4, 4, 4, 4, 4, 4, 4, 4, 4, 4, 0, 0, 0, 0, 0, 0, 0, 0, 0, 0, 0, 0, 0, 0, 0, 0, 0, 0, 0, 0, 0, 0, 0, 0, 0],
    [0, 0, 0, 0, 0, 0, 0, 0, 0, 0, 0, 0, 0, 0, 0, 0, 0, 0, 0, 0, 0, 0, 0, 0, 0, 0, 0, 0, 0, 0, 0, 0, 0, 0, 0, 0, 0, 0, 0, 0, 0, 0, 0, 0, 0, 0, 0, 0, 0, 0, 0, 0, 0, 0, 0, 0, 0, 0, 0, 0, 0, 0, 0, 0, 0, 0, 0, 0, 0, 0, 0, 0, 0, 0],
    [0, 0, 0, 0, 0, 0, 0, 0, 0, 0, 0, 0, 0, 0, 0, 0, 0, 0, 0, 0, 0, 0, 0, 0, 0, 0, 0, 0, 0, 0, 0, 0, 0, 0, 0, 0, 0, 0, 0, 0, 0, 0, 0, 0, 0, 0, 0, 0, 0, 0, 0, 0, 0, 0, 0, 0, 0, 0, 0, 0, 0, 0, 0, 0, 0, 0, 0, 0, 0, 0, 0, 0, 0, 0],
    ]



# set fire 
grid[68][39] = 10
grid[68][40] = 10

# model parameters
rows = len(grid)
cols = len(grid[0])
time = 14

# create a grid with only zeros
gridline = []
for row in range(cols):
    gridline.append(0)

timeBurning = []
for col in range(rows):
    timeBurning.append(list(gridline))

# 1 is temporary fireline and 2 is the constructed fireline 
typeOfFireline = 1

# constants
Ph = 0.58 #s/m
c1 = 0.045 #s/m
c2 = 0.131 #s/m
V = 8 #m/s

row_list = []
col_list = []
list_original_values = []

# variable to decide which distance we want for our constructed fire lines ( 1 = 1.25 km, 2 = 2.50 km, 3 = 3.75 km)
distanceConstructedFireline = 7

# variable to decide whether the temporary firelines should be placed directly on the fire propagation front (1), behind the propagation front (2), or at a distance ahead of the fire
# propagation front (3)
distanceTemporaryFireline = 2

lengthFireline = 0

for t in range(time):

    # if chosen for temporary fire lines, at the 5th day the temporary fire lines will be placed (air bombing of water)
    if t == 5 and typeOfFireline == 1:
        for row in range(1,rows - 1):
            for col in range(1, cols - 1):
                # checking where the fire propogation front is (where the cells are burning (state 10))
                if grid[row][col] == 10:
                    # saving the rows/columns where the propogation front is
                    row_list.append(row)
                    col_list.append(col)

        # print('col', col_list)
        # print('row', row_list)
        # checking whether there is a propogation front at all
        if len(row_list) > 0 and len(col_list) > 0:
            # the smallest value of the row_list, is the most Northern place of the propogation front
            smallest_row = min(row_list)
        
            # the width of the propogation front is the minimum and the maximum of col_list
            smallest_width = min(col_list)
            highest_width = max(col_list)

            # creating the temporary fire line 
            if distanceTemporaryFireline == 1:
                for row in range(smallest_row, smallest_row + 1):
                    for col in range(smallest_width - 2, highest_width + 3 ):
                        # list to store the original states of the cells in 
                        list_original_values.append(grid[row][col])
                        # changing the state of the cells in state 13, which is the fire line state (which can not be burned)
                        grid[row][col] = 13
                        lengthFireline = lengthFireline + 1

            if distanceTemporaryFireline == 2:
                for row in range(smallest_row+2, smallest_row + 3):
                    for col in range(smallest_width-2, highest_width + 3 ):
                        # list to store the original states of the cells in 
                        list_original_values.append(grid[row][col])
                        # changing the state of the cells in state 13, which is the fire line state (which can not be burned)
                        grid[row][col] = 13
                        # if grid[row][col] == 11:
                        #     grid[row][col] = 13
                        lengthFireline = lengthFireline + 1

            if distanceTemporaryFireline == 3:
                for row in range(smallest_row -5, smallest_row -4):
                    for col in range(smallest_width - 2, highest_width + 3 ):
                        # list to store the original states of the cells in 
                        list_original_values.append(grid[row][col])
                        # changing the state of the cells in state 13, which is the fire line state (which can not be burned)
                        grid[row][col] = 13
                        lengthFireline = lengthFireline + 1


    
    # x is a variable to keep track of the index for the following for loop
    x = 0
    # at the 8th day, the temporary fire lines will stop working, and the states of the cells will return into their original states
    if t == 8 and typeOfFireline == 1 and distanceTemporaryFireline == 1 and lengthFireline > 0:
        for col in range(smallest_width - 2, highest_width + 3):
            # returning the cells to their original state 
            grid[smallest_row][col] = list_original_values[x]

            # if the state was equal to the burning state (state '10') before placing the fire line, the cell will become 'burnt' after two timesteps
            if list_original_values[x] == 10:
                grid[smallest_row][col] = 11

            # keeping track of the index 
            x = x + 1

    if t == 8 and typeOfFireline == 1 and distanceTemporaryFireline == 2 and lengthFireline > 0:
        for col in range(smallest_width - 2, highest_width + 3):
            # returning the cells to their original state 
            print(col)
            grid[smallest_row+2][col] = list_original_values[x]

            # if the state was equal to the burning state (state '10') before placing the fire line, the cell will become 'burnt' after two timesteps
            if list_original_values[x] == 10:
                grid[smallest_row+2][col] = 11

            # keeping track of the index 
            x = x + 1

    if t == 8 and typeOfFireline == 1 and distanceTemporaryFireline == 3 and lengthFireline > 0:
        for col in range(smallest_width - 2, highest_width + 3):
            grid[smallest_row-5][col] = list_original_values[x]

            if list_original_values[x] == 10:
                grid[smallest_row-5][col] = 11

            x = x + 1

    # if chosen for constructed firelines, the constructed fire lines will be placed at day 6th
    if t == 6 and typeOfFireline == 2:
        for row in range(1,rows - 1):
            for col in range(1, cols - 1):
                # checking where the fire propogation front is (where the cells are burning (state 10))
                if grid[row][col] == 10:
                    # constructing the fireline at distance '1', which is 1.25 km
                    if distance == 1:
                        grid[row-2][col] = 13
                        grid[row-1][col-1] = 13
                        grid[row-1][col+1] = 13
                        grid[row][col+2] = 13
                        grid[row][col-2] = 13

                    # constructing the fireline at distance '2', which is 2.50 km
                    if distance == 2:
                        grid[row-3][col] = 14
                        grid[row-2][col-1] = 14
                        grid[row-2][col+1] = 14
                        grid[row-1][col+2] = 14
                        grid[row-1][col-2] = 14

                    # constructing the fireline at distance '3', which is 3.75 km
                    if distance == 3:
                        grid[row-4][col] = 14
                        grid[row-3][col-1] = 14
                        grid[row-3][col+1] = 14
                        grid[row-2][col+2] = 14
                        grid[row-2][col-2] = 14

                    if distance == 4:
                        grid[row-2][col] = 14
                        grid[row-2][col-1] = 14
                        grid[row-2][col+1] = 14
                        grid[row-2][col+2] = 14
                        grid[row-2][col-2] = 14
                        grid[row-1][col+2] = 14
                        grid[row-1][col-2] = 14

                    if distance == 5:
                        grid[row-3][col] = 14
                        grid[row-3][col-1] = 14
                        grid[row-3][col+1] = 14
                        grid[row-3][col+2] = 14
                        grid[row-3][col-2] = 14
                        grid[row-2][col+2] = 14
                        grid[row-2][col-2] = 14

                    if distance == 6:
                        grid[row-4][col] = 14
                        grid[row-4][col-1] = 14
                        grid[row-4][col+1] = 14
                        grid[row-4][col+2] = 14
                        grid[row-4][col-2] = 14
                        grid[row-3][col+2] = 14
                        grid[row-3][col-2] = 14

                    if distance == 7:
                        grid[row-3][col] = 14
                        grid[row-2][col] = 14
                        grid[row-2][col-1] = 14
                        grid[row-2][col+1] = 14
                        grid[row-1][col+2] = 14
                        grid[row-1][col-2] = 14
                        grid[row][col+2] = 14
                        grid[row]

    

    for row in range(1,rows-1):
        for col in range(1,cols-1):

            # keep track of how long a cell has been burning
            if grid[row][col] == 10:
                timeBurning[row][col] += 1

            # allocate Pden and Pveg values depending on the state of a cell (see state list above)

            # sparse
            if grid[row][col] == 1:
                Pden = -0.4
                Pveg = -0.3
            elif grid[row][col] == 2:
                Pden = -0.4
                Pveg = 0
            elif grid[row][col] == 3:
                Pden = -0.4
                Pveg = 0.4
            
            # normal
            elif grid[row][col] == 4:
                Pden = 0
                Pveg = -0.3
            elif grid[row][col] == 5:
                Pden = 0
                Pveg = 0
            elif grid[row][col] == 6:
                Pden = 0
                Pveg = 0.4

            # dense
            elif grid[row][col] == 7:
                Pden = 0.3
                Pveg = -0.3
            elif grid[row][col] == 8:
                Pden = 0.3
                Pveg = 0
            elif grid[row][col] == 9:
                Pden = 0.3
                Pveg = 0.4
            

            # compute Pburn for burning neighbour cells
            if grid[row+1][col-1] == 10:
                theta = 45
                ft = math.e**(V*c2*(math.cos(theta)-1))
                Pw = ft*math.e**(c1*V)
                Pburn_1 = Ph*(1+Pden)*(1+Pveg)*Pw 

            if grid[row+1][col+1] == 10:
                theta = 45
                ft = math.e**(V*c2*(math.cos(theta)-1))
                Pw = ft*math.e**(c1*V)
                Pburn_2 = Ph*(1+Pden)*(1+Pveg)*Pw 
                
            if grid[row+1][col] == 10:
                theta = 0
                ft = math.e**(V*c2*(math.cos(theta)-1))
                Pw = ft*math.e**(c1*V)
                Pburn_3 = Ph*(1+Pden)*(1+Pveg)*Pw 

            if grid[row][col-1] == 10:
                theta = 90
                ft = math.e**(V*c2*(math.cos(theta)-1))
                Pw = ft*math.e**(c1*V)
                Pburn_4 = Ph*(1+Pden)*(1+Pveg)*Pw 
                
            if grid[row][col+1] == 10:
                theta = 90
                ft = math.e**(V*c2*(math.cos(theta)-1))
                Pw = ft*math.e**(c1*V)
                Pburn_5 = Ph*(1+Pden)*(1+Pveg)*Pw
            
            if grid[row-1][col-1] == 10:
                theta = 135
                ft = math.e**(V*c2*(math.cos(theta)-1))
                Pw = ft*math.e**(c1*V)
                Pburn_6 = Ph*(1+Pden)*(1+Pveg)*Pw

            if grid[row-1][col+1] == 10:
                theta = 135
                ft = math.e**(V*c2*(math.cos(theta)-1))
                Pw = ft*math.e**(c1*V)
                Pburn_7 = Ph*(1+Pden)*(1+Pveg)*Pw

            if grid[row-1][col] == 10:
                theta = 180
                ft = math.e**(V*c2*(math.cos(theta)-1))
                Pw = ft*math.e**(c1*V)
                Pburn_8 = Ph*(1+Pden)*(1+Pveg)*Pw


            # Pburn = 0 if neighbour is not burning
            if grid[row+1][col-1] != 10:
                Pburn_1 = 0 

            if grid[row+1][col+1] !=  10:
                Pburn_2 = 0
                
            if grid[row+1][col] != 10:
                Pburn_3 = 0

            if grid[row][col-1] != 10:
                Pburn_4 = 0
                
            if grid[row][col+1] != 10:
                Pburn_5 = 0
            
            if grid[row-1][col-1] != 10:
                Pburn_6 = 0

            if grid[row-1][col+1] != 10:
                Pburn_7 = 0

            if grid[row-1][col] != 10:
                Pburn_8 = 0

        
            # compute chance of current cell catching fire
            if (grid[row][col] != 0 and  grid[row][col] != 10 and grid[row][col] != 11 and grid[row][col] != 13) and \
                (np.random.uniform() < Pburn_1 or np.random.uniform() < Pburn_2 or np.random.uniform() < Pburn_3 or\
                np.random.uniform() < Pburn_4 or np.random.uniform() < Pburn_5 or np.random.uniform() < Pburn_6 or \
                np.random.uniform() < Pburn_7 or np.random.uniform() < Pburn_8):
                
                    grid[row][col] = 10   
                    timeBurning[row][col] += 1                                        

            # after 4 timestep, turn burning cell to dead cell
            # Want na 1 timestep zorgde ervoor dat het vuur echt snel doofde
            # Hier moet dus nog naar worden gekeken
            if timeBurning[row][col] == 2:
                grid[row][col] = 11

    #plt.figure()
    plt.imshow(grid, cmap="jet")
    plt.colorbar()
    plt.draw()
    plt.pause(0.2)

    # closing the graphs
    plt.clf()

plt.figure()
plt.imshow(grid, cmap="jet")
plt.colorbar()
plt.show()